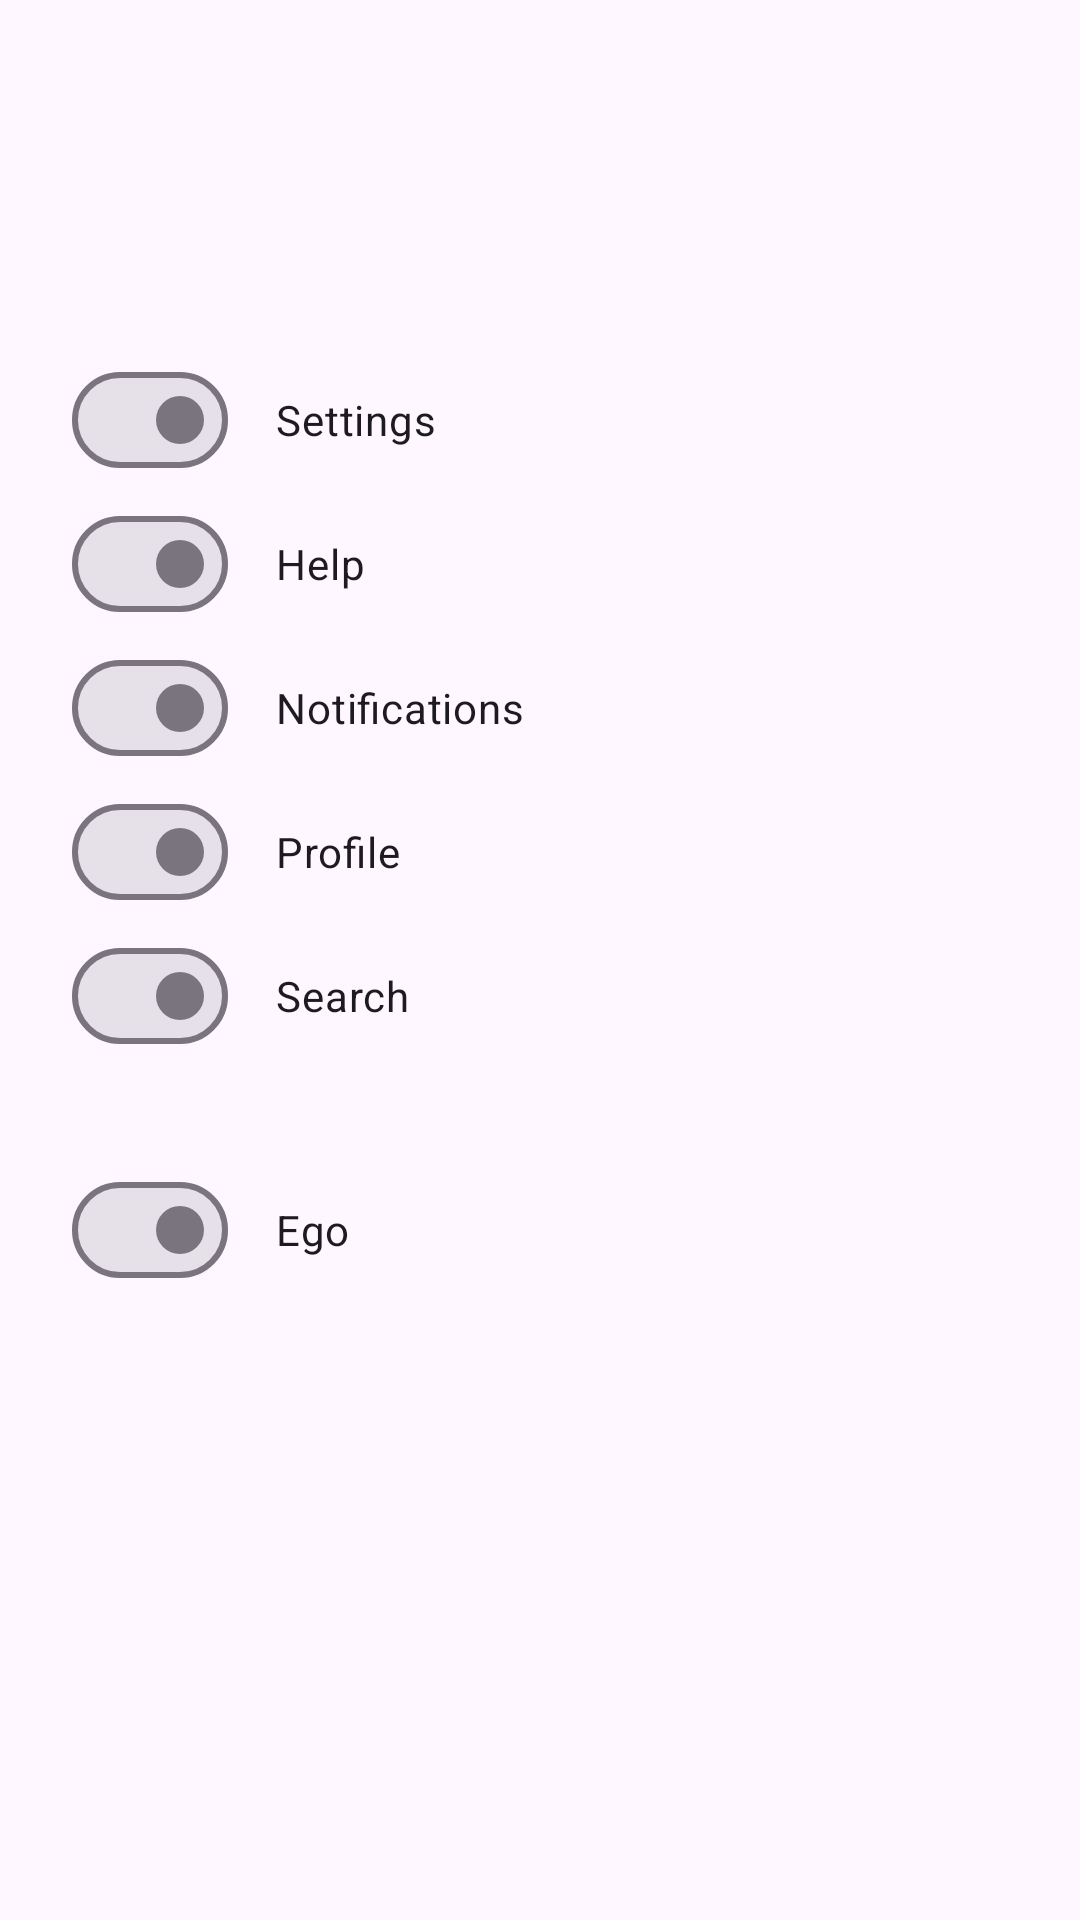

This screen was rendered from an Android layout file. Write that file and the resources it references.
<!-- AndroidManifest.xml: application theme Theme.SwitchNavigationSample -->
<!-- res/layout/fragment_home.xml -->
<?xml version="1.0" encoding="utf-8"?>
<androidx.constraintlayout.widget.ConstraintLayout
    xmlns:android="http://schemas.android.com/apk/res/android"
    xmlns:app="http://schemas.android.com/apk/res-auto"
    android:layout_width="match_parent"
    android:layout_height="match_parent"
    android:padding="16dp">


    <com.google.android.material.materialswitch.MaterialSwitch
        android:id="@+id/switchSettings"
        android:layout_width="0dp"
        android:layout_height="wrap_content"
        android:text="@string/switch_settings"
        android:layout_marginTop="100dp"
        android:layoutDirection="rtl"
        android:maxWidth="320dp"
        app:layout_constraintStart_toStartOf="parent"
        app:layout_constraintEnd_toEndOf="parent"
        app:layout_constraintTop_toTopOf="parent"
        android:padding="8dp"/>

    <com.google.android.material.materialswitch.MaterialSwitch
        android:id="@+id/switchHelp"
        android:layout_width="0dp"
        android:layout_height="wrap_content"
        android:text="@string/switch_help"
        android:layoutDirection="rtl"
        android:maxWidth="320dp"
        app:layout_constraintStart_toStartOf="parent"
        app:layout_constraintEnd_toEndOf="parent"
        app:layout_constraintTop_toBottomOf="@id/switchSettings"
        android:padding="8dp"/>

    <com.google.android.material.materialswitch.MaterialSwitch
        android:id="@+id/switchNotifications"
        android:layout_width="0dp"
        android:layout_height="wrap_content"
        android:text="@string/switch_notifications"
        android:layoutDirection="rtl"
        android:maxWidth="320dp"
        app:layout_constraintStart_toStartOf="parent"
        app:layout_constraintEnd_toEndOf="parent"
        app:layout_constraintTop_toBottomOf="@id/switchHelp"
        android:padding="8dp"/>

    <com.google.android.material.materialswitch.MaterialSwitch
        android:id="@+id/switchProfile"
        android:layout_width="0dp"
        android:layout_height="wrap_content"
        android:text="@string/switch_profile"
        android:layoutDirection="rtl"
        android:maxWidth="320dp"
        app:layout_constraintStart_toStartOf="parent"
        app:layout_constraintEnd_toEndOf="parent"
        app:layout_constraintTop_toBottomOf="@id/switchNotifications"
        android:padding="8dp"/>

    <com.google.android.material.materialswitch.MaterialSwitch
        android:id="@+id/switchSearch"
        android:layout_width="0dp"
        android:layout_height="wrap_content"
        android:text="@string/switch_search"
        android:layoutDirection="rtl"
        android:maxWidth="320dp"
        app:layout_constraintStart_toStartOf="parent"
        app:layout_constraintEnd_toEndOf="parent"
        app:layout_constraintTop_toBottomOf="@id/switchProfile"
        android:padding="8dp"/>

    <com.google.android.material.materialswitch.MaterialSwitch
        android:id="@+id/switchEgo"
        android:layout_width="0dp"
        android:layout_height="wrap_content"
        android:text="@string/switch_ego"
        android:layout_marginTop="30dp"
        android:layoutDirection="rtl"
        android:maxWidth="320dp"
        app:layout_constraintStart_toStartOf="parent"
        app:layout_constraintEnd_toEndOf="parent"
        app:layout_constraintTop_toBottomOf="@+id/switchSearch"
        android:padding="8dp"/>


</androidx.constraintlayout.widget.ConstraintLayout>
<!-- resources referenced by this layout -->
<resources>
  <string name="switch_ego">Ego</string>
  <string name="switch_help">Help</string>
  <string name="switch_notifications">Notifications</string>
  <string name="switch_profile">Profile</string>
  <string name="switch_search">Search</string>
  <string name="switch_settings">Settings</string>
  <style name="Theme.SwitchNavigationSample" parent="Base.Theme.SwitchNavigationSample" />
  <style name="Base.Theme.SwitchNavigationSample" parent="Theme.Material3.DayNight.NoActionBar">
          
          
      </style>
</resources>
